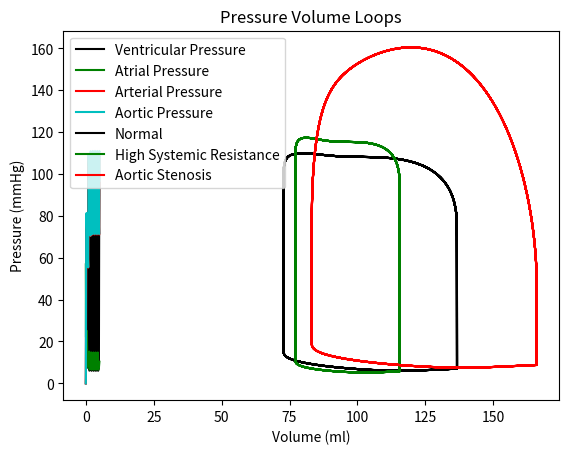

This figure's Python source:
import numpy as np
from scipy.integrate import solve_ivp
import matplotlib.pyplot as plt


class Circulation:
	"""
	Model of systemic circulation from Ferreira et al. (2005), A Nonlinear State-Space Model
	of a Combined Cardiovascular System and a Rotary Pump, IEEE Conference on Decision and Control.
	"""

	def __init__(self, HR, Emax, Emin):
		self.set_heart_rate(HR)

		self.Emin = Emin
		self.Emax = Emax
		self.non_slack_blood_volume = 250  # ml

		self.R1 = 1.0  # between .5 and 2
		self.R2 = .005
		self.R3 = .001
		self.R4 = .0398

		self.C2 = 4.4
		self.C3 = 1.33

		self.L = .0005

	def set_heart_rate(self, HR):
		"""
		Sets several related variables together to ensure that they are consistent.

		:param HR: heart rate (beats per minute)
		"""
		self.HR = HR
		self.tc = 60 / HR
		self.Tmax = .2 + .15 * self.tc  # contraction time

	def get_derivative(self, t, x):
		"""
		:param t: time
		:param x: state variables [ventricular pressure; atrial pressure; arterial pressure; aortic flow]
		:return: time derivatives of state variables
		"""
		if x[1] > x[0]:
			return np.matmul(self.filling_phase_dynamic_matrix(t), x)

		if (x[3] > 0) or (x[0] > x[2]):
			return np.matmul(self.ejection_phase_dynamic_matrix(t), x)

		return np.matmul(self.isovolumic_phase_dynamic_matrix(t), x)

	def isovolumic_phase_dynamic_matrix(self, t):
		"""
		:param t: time (s; needed because elastance is a function of time)
		:return: A matrix for isovolumic phase
		"""
		el = self.elastance(t)
		del_dt = self.elastance_finite_difference(t)
		return [[del_dt / el, 0, 0, 0],
				[0, -1 / (self.R1 * self.C2), 1 / (self.R1 * self.C2), 0],
				[0, 1 / (self.R1 * self.C3), -1 / (self.R1 * self.C3), 0],
				[0, 0, 0, 0]]

	def ejection_phase_dynamic_matrix(self, t):
		"""
		:param t: time (s)
		:return: A matrix for filling phase
		"""
		el = self.elastance(t)
		del_dt = self.elastance_finite_difference(t)
		return [[del_dt / el, 0, 0, -el],
				[0, -1 / (self.R1 * self.C2), 1 / (self.R1 * self.C2), 0],
				[0, 1 / (self.R1 * self.C3), -1 / (self.R1 * self.C3), 1 / self.C3],
				[1 / self.L, 0, -1 / self.L, -(self.R3 + self.R4) / self.L]]

	def filling_phase_dynamic_matrix(self, t):
		"""
		:param t: time (s)
		:return: A matrix for filling phase
		"""
		el = self.elastance(t)
		del_dt = self.elastance_finite_difference(t)
		return [[del_dt / el - el / self.R2, el / self.R2, 0, 0],
				[1 / (self.R2 * self.C2), -(self.R1 + self.R2) / (self.R1 * self.R2 * self.C2), 1 / (self.R1 * self.C2),
				 0],
				[0, 1 / (self.R1 * self.C3), -1 / (self.R1 * self.C3), 0],
				[0, 0, 0, 0]]

	def elastance(self, t):
		"""
		:param t: time (needed because elastance is a function of time)
		:return: time-varying elastance
		"""
		tn = self._get_normalized_time(t)
		En = 1.55 * np.power(tn / .7, 1.9) / (1 + np.power(tn / .7, 1.9)) / (1 + np.power(tn / 1.17, 21.9))
		return (self.Emax - self.Emin) * En + self.Emin

	def elastance_finite_difference(self, t):
		"""
		Calculates finite-difference approximation of elastance derivative. In class I showed another method
		that calculated the derivative analytically, but I've removed it to keep things simple.

		:param t: time (needed because elastance is a function of time)
		:return: finite-difference approximation of time derivative of time-varying elastance
		"""
		dt = .0001
		forward_time = t + dt
		backward_time = max(0, t - dt)  # small negative times are wrapped to end of cycle
		forward = self.elastance(forward_time)
		backward = self.elastance(backward_time)
		return (forward - backward) / (2 * dt)

	def simulate(self, total_time):
		"""
		:param total_time: seconds to simulate
		:return: time, state (times at which the state is estimated, state vector at each time)
		"""
		# Put all the blood pressure in the atria as an initial condition.
		x0 = [0, self.non_slack_blood_volume / self.C2, 0, 0]
		t_span = (0, total_time)
		dt = 0.001

		sol = solve_ivp(self.get_derivative, t_span, x0, max_step=dt)
		return sol.t, sol.y.T

	def _get_normalized_time(self, t):
		"""
		:param t: time
		:return: time normalized to self.Tmax (duration of ventricular contraction)
		"""
		return (t % self.tc) / self.Tmax

	def left_ventricular_blood_volume(self, t, x):
		"""
		:param t: time (needed because elastance is a function of time)
		:param x: state variables [ventricular pressure; atrial pressure; arterial pressure; aortic flow]
		:return: time-varying blood volume in left ventricle
		"""
		# Assume a slack ventricular volume of 20mL.
		slack_volume = 20
		return x[:, 0] / self.elastance(t) + slack_volume


def plot_pressure_graphs(model, time, states):
	aortic_pressure = states[:, 2] + states[:, 3] * model.R4

	plt.title('States of Circulation versus Time')
	plt.plot(time, states[:, 0], 'k', label='Ventricular Pressure')
	plt.plot(time, states[:, 1], 'g', label='Atrial Pressure')
	plt.plot(time, states[:, 2], 'r', label='Arterial Pressure')
	plt.plot(time, aortic_pressure, 'c', label='Aortic Pressure')
	plt.ylabel('Pressure (mmHg)')
	plt.xlabel('Time (s)')
	plt.legend(loc='upper left')
	plt.show()


def plot_pressure_volume_loops(model):
	initial_R1 = model.R1
	initial_R3 = model.R3

	simulation_time = 10
	dt = 0.001  # Same as in Circulation.simulate()
	start_index = int(model.tc * 5 / dt)  # Start at the index after 5 contractions

	plt.title('Pressure Volume Loops')

	# Normal
	time, states = model.simulate(simulation_time)
	plt.plot(model.left_ventricular_blood_volume(time[start_index:],
			 states[start_index:]), states[start_index:, 0], 'k', label='Normal')

	# High Systemic Resistance
	model.R1 = 2
	time, states = model.simulate(simulation_time)
	plt.plot(model.left_ventricular_blood_volume(time[start_index:], states[start_index:]),
			 states[start_index:, 0], 'g', label='High Systemic Resistance')

	# Aortic Stenosis
	model.R1 = 0.5
	model.R3 = 0.2
	time, states = model.simulate(simulation_time)
	plt.plot(model.left_ventricular_blood_volume(time[start_index:],
			 states[start_index:]), states[start_index:, 0], 'r',
			 label='Aortic Stenosis')

	# Reset Initial Values
	model.R1 = initial_R1
	model.R3 = initial_R3

	plt.ylabel('Pressure (mmHg)')
	plt.xlabel('Volume (ml)')
	plt.legend(loc="upper left")
	plt.show()


if __name__ == '__main__':
	################ Q1 ################
	model = Circulation(75, 2.0, 0.06)

	################ Q2 ################
	t, x = model.simulate(5)
	plot_pressure_graphs(model, t, x)

	################ Q3 ################
	print('Left Ventricular Blood Volume: {}'.format(model.left_ventricular_blood_volume(t, x)))

	################ Q4 ################
	plot_pressure_volume_loops(model)
